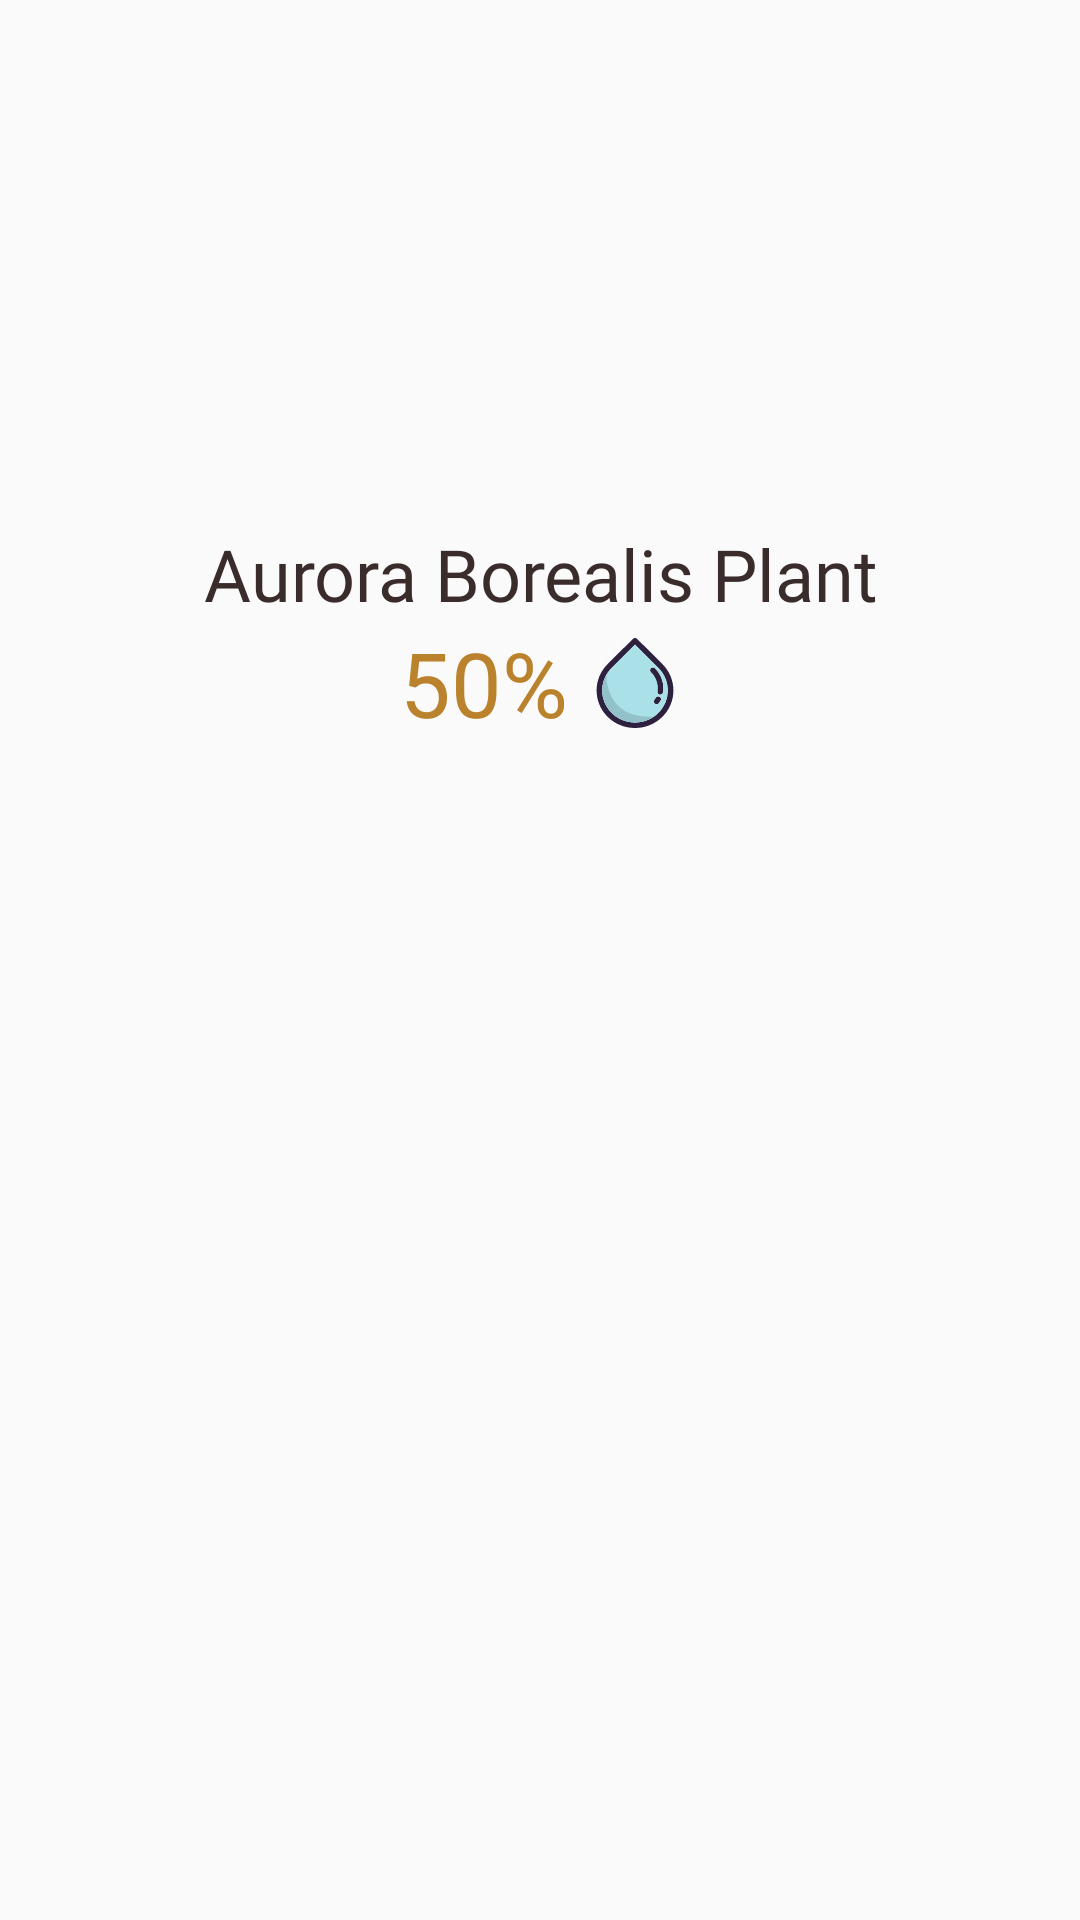

Here is an Android app screen rendered from its layout file. Give the layout XML and the strings, colors and styles it references.
<!-- AndroidManifest.xml: application theme AppTheme -->
<!-- res/layout/plant_item.xml -->
<?xml version="1.0" encoding="utf-8"?>
<LinearLayout xmlns:android="http://schemas.android.com/apk/res/android"
    xmlns:app="http://schemas.android.com/apk/res-auto"
    android:layout_width="match_parent"
    android:layout_height="wrap_content"
    android:background="@android:color/transparent"
    android:orientation="vertical">

    <ImageView
        android:id="@+id/item_plant_image"
        android:layout_width="match_parent"
        android:layout_height="175dp"
        app:srcCompat="@drawable/ic_plant" />

    <TextView
        android:id="@+id/item_plant_name"
        android:layout_width="match_parent"
        android:layout_height="wrap_content"
        android:ellipsize="end"
        android:fontFamily="@font/poppins_semi_bold"
        android:gravity="center"
        android:maxLines="1"
        android:text="Aurora Borealis Plant"
        android:textAppearance="@style/TextAppearance.AppCompat.Large"
        android:textColor="@color/plantTitle"
        android:textSize="24dp" />

    <LinearLayout
        android:layout_width="match_parent"
        android:layout_height="wrap_content"
        android:gravity="center"
        android:orientation="horizontal">

        <TextView
            android:id="@+id/item_hydration_level"
            android:layout_width="wrap_content"
            android:layout_height="wrap_content"
            android:fontFamily="sans-serif"
            android:gravity="center_vertical"
            android:text="50% "
            android:textColor="@color/hydrationAverage"
            android:textSize="30dp" />

        <ImageView
            android:layout_width="30dp"
            android:layout_height="match_parent"
            android:src="@drawable/ic_water_droplet" />
    </LinearLayout>

</LinearLayout>
<!-- resources referenced by this layout -->
<resources>
  <color name="hydrationAverage">#BA822D</color>
  <color name="plantTitle">#3B2C2C</color>
  <!-- drawable ic_water_droplet: vector/xml drawable (drawable, 2638 chars, omitted) -->
  <style name="AppTheme" parent="Theme.AppCompat.Light.DarkActionBar">
          
          <item name="colorPrimary">@color/colorPrimary</item>
          <item name="colorPrimaryDark">@color/colorPrimaryDark</item>
          <item name="colorAccent">@color/colorAccent</item>
      </style>
  <color name="colorPrimary">#6FBF53</color>
  <color name="colorPrimaryDark">#62A949</color>
  <color name="colorAccent">#A5A6F6</color>
</resources>
